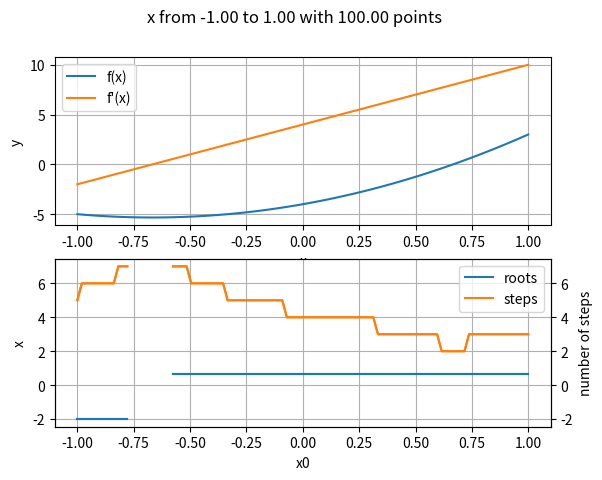

Reproduce this figure in Python. (Note: this script raises an exception after producing the figure.)
import numpy as np
import matplotlib.pyplot as plt


def newton_raphson(x0, f, df):
    roots = np.copy(x0)  # lager nye arrays som funksjonen skal returnere
    steps = np.zeros(len(x0))  # array som skal lagre antall steg som krevdes for å finne røttene

    error_margin = 10 ** -12
    max_steps = 100

    for i in range(len(x0)):  # nested loop som går gjennom alle x0 verdiene
        for j in range(0, max_steps):  # loop for å prøve å finne rota for x0

            if df(x0[i]) == 0:  # sjekker om den deriverte er 0 så vi ikke får et udefinert uttrykk
                print('Undefined')
                break

            x1 = roots[i] - f(roots[i]) / df(roots[i])  # selve newton-raphson metoden
            roots[i] = x1  # oppdaterer x-verdien for neste iterasjon

            if j > max_steps:  # sjekker om vi har gått over max antall forsøk vi har bestemt
                steps[i] = None
                roots[i] = None
                print('No roots found')
                break
            if not 10*x0[0] < x1 < 10*x0[-1]:  # luker ut gjetninger som går langt utenfor området
                roots[i] = None
                steps[i] = None
                break

            if abs(f(x1)) < error_margin:  # sjekker om vi er nærme nok rota i forhold til feilmarginen vi har satt
                steps[i] = j  # lagrer antall steg vi brukte for å finne rota
                break

    return roots, steps


def plot(x0, f, df):
    roots, steps = newton_raphson(x0, f, df)
    fig, axs = plt.subplots(2)
    fig.suptitle('x from {:.2f} to {:.2f} with {:.2f} points'.format(x0[0], x0[-1], len(x0)))

    axs[0].plot(x0, f(x0), x0, df(x0))
    axs[0].legend(['f(x)', "f'(x)"])
    axs[0].grid(True)
    axs[0].set_xlabel("x")
    axs[0].set_ylabel("y")

    axs[1].plot(x0, roots, x0, steps)
    axs[1].legend(['roots', 'steps'])
    axs[1].grid(True)
    axs[1].set_xlabel("x0")
    axs[1].set_ylabel("x")

    axs2 = axs[1].twinx()
    axs2.plot(x0, roots, x0, steps)
    axs2.set_ylabel("number of steps")
    print_roots(roots)
    plt.show()


def print_roots(roots):
    np.round_(roots, decimals=6, out=roots)                # runder av røttene til 6 desimaler så det er lettere å se
    values, counts = np.unique(roots, return_counts=True)  # hvilke som egentlig er like, og finner ut hvor mange ganger
    ind = np.argpartition(-counts, kth=2)[:2]              # hver verdi dukker opp, printer ut de to røttene som
    print('\nRoots found:')                                # dukker opp flest ganger
    for i in ind:
        print('x = {} found from {} initial values'.format(values[i], counts[i]))
    print('Out of a total of {} initial values evaluated, {} failed'.format(len(roots), len(roots)-counts[ind[0]]-counts[ind[1]]))


# oppgave 1
def func_1(x):
    return 3 * x ** 2 + 4 * x - 4


def dfunc_1(x):
    return 6 * x + 4


# regner ut med forskjellige intervaller av x0-verdier for å studere oppførselen til metoden
plot(np.linspace(-1, 1, 100), func_1, dfunc_1)
plot(np.linspace(-5, 5, 100), func_1, dfunc_1)


# oppgave 2
def func_2(x):
    return 34*np.cos(theta_1-x)-40*np.cos(theta_1)-170*np.cos(x)-24*np.sin(theta_1)-102*np.sin(x) + 163.25


def dfunc_2(x):
    return -34*np.sin(x-theta_1)+170*np.sin(x)-102*np.cos(x)


# plotter de forskjellige theta_1 verdiene, med samme intervall fordi denne funksjonen er periodevis og vi er kun
# interessert i det som skjer innenfor samme periode

theta_1 = 0
plot(np.linspace(-np.pi, np.pi, 100), func_2, dfunc_2)

theta_1 = np.pi/2
plot(np.linspace(-np.pi, np.pi, 100), func_2, dfunc_2)

theta_1 = np.pi
plot(np.linspace(-np.pi, np.pi, 100), func_2, dfunc_2)